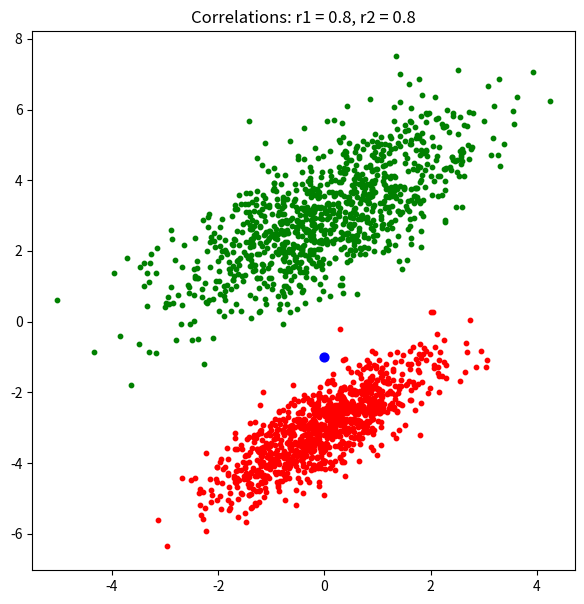

Write the Python code that produced this figure.
import numpy as np
import matplotlib.pyplot as plt
# The simplest implementation of the Gaussian classifier in binary classification problem

np.random.seed(1)

# initial parameters of distributions of two classes
# red class
correlations = 0.8
dispersion1 = 1.0
Math_expect1 = [0, -3]
covariance_matrix1 = [[dispersion1, dispersion1 * correlations], [dispersion1 * correlations, dispersion1]]
# green class
correlations2 = 0.7
dispersion2 = 2.0
Math_expect2 = [0, 3]
covariance_matrix2 = [[dispersion2, dispersion2 * correlations2], [dispersion2 * correlations2, dispersion2]]

# simulation of the training sample in accordance with the multivariate normal distribution
N = 1000
x1 = np.random.multivariate_normal(Math_expect1, covariance_matrix1, N).T
x2 = np.random.multivariate_normal(Math_expect2, covariance_matrix2, N).T

# Calculation of parameters of mathematical expectation and covariance matrices from the generated sample x1 x2
me1 = np.mean(x1.T, axis=0)
me2 = np.mean(x2.T, axis=0)

a = (x1.T - me1).T
covariance_matrix_exp1 = np.array([[np.dot(a[0], a[0]) / N, np.dot(a[0], a[1]) / N],
                [np.dot(a[1], a[0]) / N, np.dot(a[1], a[1]) / N]])

a = (x2.T - me2).T
covariance_matrix_exp2 = np.array([[np.dot(a[0], a[0]) / N, np.dot(a[0], a[1]) / N],
                [np.dot(a[1], a[0]) / N, np.dot(a[1], a[1]) / N]])

# Gaussian classifier model
Py1, L1 = 0.5, 1  # probability of occurrence of classes and misclassification fines
Py2, L2 = 1 - Py1, 1  # probability of occurrence of classes and misclassification fines

func = lambda x, v, m, l, py: np.log(l * py) - 0.5 * (x - m) @ np.linalg.inv(v) @ (x - m).T - 0.5 * np.log(
    np.linalg.det(v))

x = np.array([0, -1])  # input vector (x, y)

# gaussian classifier
a = np.argmax([func(x, covariance_matrix_exp1, me1, L1, Py1), func(x, covariance_matrix_exp2, me2, L2, Py2)])
print(f"vector in class: {'red' if a == 0 else 'green'}")

# create a graph
plt.figure(figsize=(7, 7))
plt.title(f"Correlations: r1 = {correlations}, r2 = {correlations}")
plt.scatter(x1[0], x1[1], s=10, c="red")    # dots from 1st class
plt.scatter(x2[0], x2[1], s=10, c="green")  # dots from 2nd class
plt.scatter(x[0], x[1], s=40, c="blue")     # our dot
plt.show()